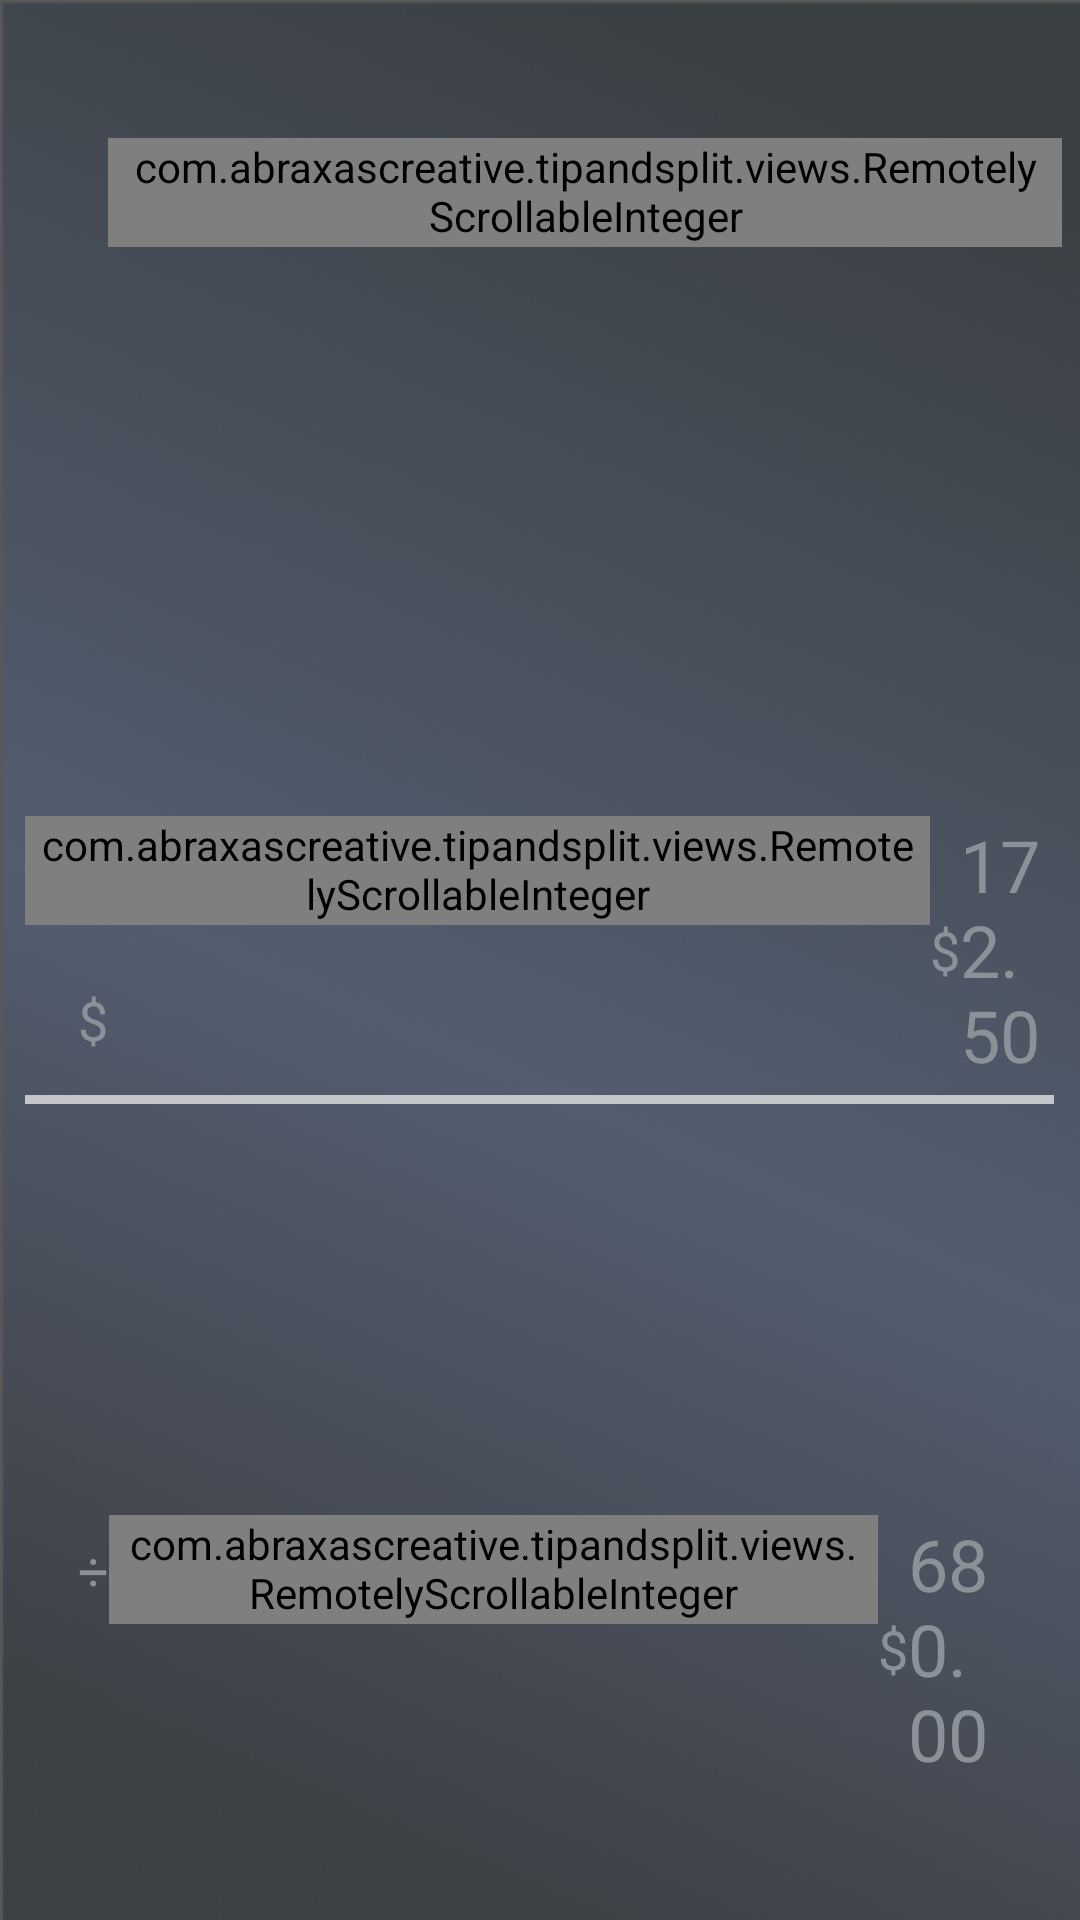

Write the Android layout XML for this screen, with the resource values it uses.
<!-- AndroidManifest.xml: application theme android:Theme.DeviceDefault -->
<!-- res/layout/round_activity_main.xml -->
<?xml version="1.0" encoding="utf-8"?>
<RelativeLayout xmlns:android="http://schemas.android.com/apk/res/android"
                xmlns:custom="http://schemas.android.com/apk/res-auto"
                xmlns:tools="http://schemas.android.com/tools"
                android:layout_width="fill_parent"
                android:layout_height="fill_parent"
                android:background="@drawable/background"
                tools:context="com.abraxascreative.tipandsplit.MainActivity"
                tools:deviceIds="wear_round">

    <android.gesture.GestureOverlayView
        android:id="@+id/scroll_area"
        android:layout_width="90dp"
        android:layout_height="match_parent"
        android:layout_alignParentEnd="true"
        android:gestureColor="@color/gesture_color">
    </android.gesture.GestureOverlayView>

    <RelativeLayout
        android:layout_width="match_parent"
        android:layout_height="match_parent"
        android:orientation="vertical"
        android:padding="@dimen/device_inset_padding">

        <LinearLayout
            android:layout_width="wrap_content"
            android:layout_height="wrap_content"
            android:layout_alignParentLeft="true"
            android:layout_alignParentTop="true"
            android:layout_marginLeft="20dp"
            android:layout_marginTop="40dp"
            android:orientation="horizontal">

            <TextView
                android:id="@+id/bill_currency_symbol"
                style="@style/symbol"
                android:text="$"/>

            <com.abraxascreative.tipandsplit.views.RemotelyScrollableInteger
                android:id="@+id/bill_dollars"
                style="@style/rsi"
                custom:doesRoundRobin="true"
                custom:initialValue="10"
                custom:maxValue="999"
                custom:minValue="0"/>

            <TextView
                android:layout_width="wrap_content"
                android:layout_height="wrap_content"
                android:text="."
                android:textSize="@dimen/text_size"/>

            <com.abraxascreative.tipandsplit.views.RemotelyScrollableInteger
                android:id="@+id/bill_cents"
                style="@style/rsi"
                custom:doesRoundRobin="true"
                custom:formatString="%02d"
                custom:initialValue="0"
                custom:maxValue="99"
                custom:minValue="0"/>

        </LinearLayout>

        <LinearLayout
            android:layout_width="match_parent"
            android:layout_height="wrap_content"
            android:layout_centerInParent="true"
            android:layout_marginLeft="5dp"
            android:orientation="vertical">

            <LinearLayout
                android:layout_width="match_parent"
                android:layout_height="wrap_content"
                android:orientation="horizontal">

                <LinearLayout
                    android:layout_width="wrap_content"
                    android:layout_height="wrap_content"
                    android:layout_alignParentLeft="true"
                    android:layout_alignParentStart="false"
                    android:layout_gravity="left"
                    android:layout_weight="1"
                    android:gravity="left"
                    android:orientation="horizontal">

                    <com.abraxascreative.tipandsplit.views.RemotelyScrollableInteger
                        android:id="@+id/tip_percent"
                        style="@style/rsi"
                        custom:initialValue="15"
                        custom:maxValue="50"
                        custom:minValue="1"/>

                    <TextView
                        style="@style/symbol"
                        android:text="%"/>

                </LinearLayout>

                <LinearLayout
                    android:layout_width="wrap_content"
                    android:layout_height="wrap_content"
                    android:layout_alignParentEnd="false"
                    android:layout_alignParentRight="true"
                    android:layout_gravity="right"
                    android:layout_weight="1"
                    android:gravity="right"
                    android:orientation="horizontal">

                    <TextView
                        android:id="@+id/tip_currency_symbol"
                        style="@style/symbol"
                        android:text="$"/>

                    <TextView
                        android:id="@+id/tip_amount"
                        android:layout_width="wrap_content"
                        android:layout_height="wrap_content"
                        android:text="172.50"
                        android:textSize="@dimen/text_size"/>

                </LinearLayout>

            </LinearLayout>

            <FrameLayout
                android:layout_width="match_parent"
                android:layout_height="3dp"
                android:layout_marginTop="4dp"
                android:background="#c3c5c9">
            </FrameLayout>

        </LinearLayout>

        <LinearLayout
            android:layout_width="match_parent"
            android:layout_height="wrap_content"
            android:layout_alignParentBottom="true"
            android:layout_marginBottom="40dp"
            android:layout_marginLeft="20dp"
            android:layout_marginRight="20dp"
            android:orientation="horizontal">

            <LinearLayout
                android:layout_width="wrap_content"
                android:layout_height="wrap_content"
                android:layout_gravity="left"
                android:layout_weight="1"
                android:gravity="left"
                android:orientation="horizontal">

                <TextView
                    style="@style/symbol"
                    android:text="÷"/>

                <com.abraxascreative.tipandsplit.views.RemotelyScrollableInteger
                    android:id="@+id/num_splitting"
                    style="@style/rsi"
                    custom:initialValue="1"
                    custom:maxValue="9"
                    custom:minValue="1"/>

            </LinearLayout>

            <LinearLayout
                android:layout_width="wrap_content"
                android:layout_height="wrap_content"
                android:layout_gravity="right"
                android:layout_weight="1"
                android:gravity="right"
                android:orientation="horizontal">

                <TextView
                    android:id="@+id/total_currency_symbol"
                    style="@style/symbol"
                    android:text="$"/>

                <TextView
                    android:id="@+id/total_per_person"
                    android:layout_width="wrap_content"
                    android:layout_height="wrap_content"
                    android:text="680.00"
                    android:textSize="@dimen/text_size"/>

            </LinearLayout>

        </LinearLayout>

    </RelativeLayout>

</RelativeLayout>
<!-- resources referenced by this layout -->
<resources>
  <color name="gesture_color">#32FFFFFF</color>
  <dimen name="device_inset_padding">6dp</dimen>
  <dimen name="text_size">24sp</dimen>
  <!-- drawable background: png bitmap (drawable, 227299 bytes) -->
  <style name="rsi">
          <item name="android:layout_width">wrap_content</item>
          <item name="android:layout_height">wrap_content</item>
          <item name="android:paddingLeft">@dimen/field_padding_side</item>
          <item name="android:paddingRight">@dimen/field_padding_side</item>
          <item name="android:paddingBottom">1dp</item>
          <item name="android:textSize">@dimen/text_size</item>
          <item name="android:background">@drawable/rsi_background</item>
      </style>
  <style name="symbol">
          <item name="android:layout_width">wrap_content</item>
          <item name="android:layout_height">wrap_content</item>
          <item name="android:layout_gravity">center_vertical</item>
          <item name="android:textSize">@dimen/symbol_size</item>
      </style>
  <dimen name="field_padding_side">5dp</dimen>
  <!-- drawable rsi_background (drawable) -->
  <?xml version="1.0" encoding="utf-8"?>
  <selector xmlns:android="http://schemas.android.com/apk/res/android">
      <item android:state_focused="true" android:drawable="@drawable/rsi_focused_background"/>
      <item android:state_focused="false" android:drawable="@drawable/rsi_nonfocused_background"/>
  </selector>
  <dimen name="symbol_size">18sp</dimen>
  <!-- drawable rsi_focused_background (drawable) -->
  <?xml version="1.0" encoding="utf-8"?>
  <shape xmlns:android="http://schemas.android.com/apk/res/android"
         android:shape="rectangle" >
  
      
      <solid
          android:color="#292E36" >
      </solid>
  
      
      <stroke
          android:width="2dp"
          android:color="#B0B0B1" >
      </stroke>
  
      
      <corners
          android:radius="4dp"   >
      </corners>
  
  </shape>
  <!-- drawable rsi_nonfocused_background (drawable) -->
  <?xml version="1.0" encoding="utf-8"?>
  <shape xmlns:android="http://schemas.android.com/apk/res/android"
         android:shape="rectangle" >
  
      
      <stroke
          android:width="2dp"
          android:color="#B0B0B1" >
      </stroke>
  
      
      <corners
          android:radius="4dp"   >
      </corners>
  
  </shape>
</resources>
